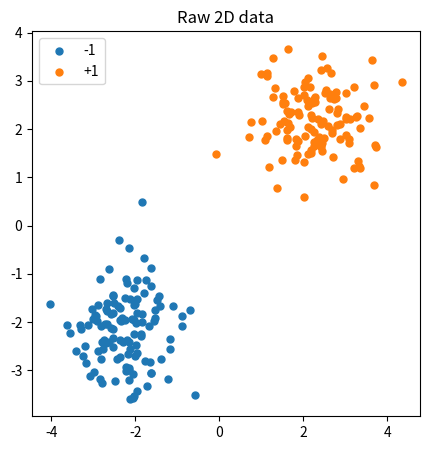
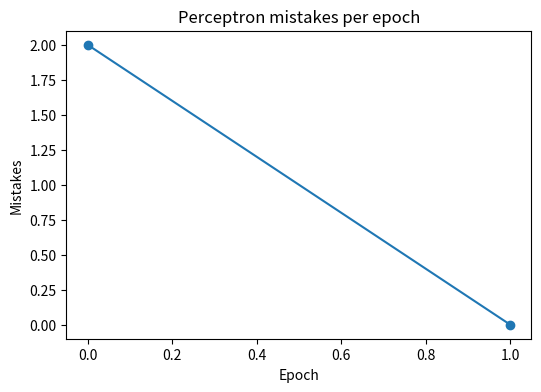
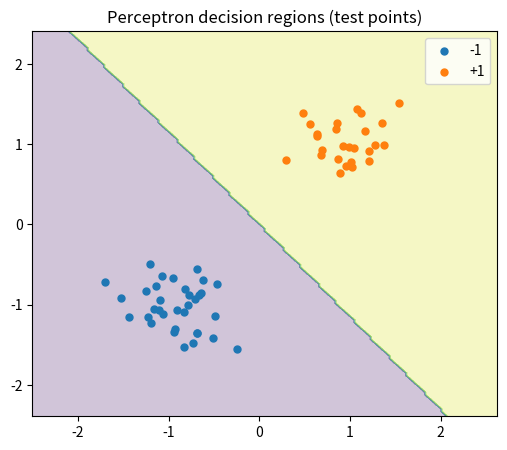

Here is the Python script that generated these plots, in order:


# %%
import numpy as np
import matplotlib.pyplot as plt

np.random.seed(42)

# %%
n = 240
gap = 2.2
std = 0.7

n1 = n // 2
n2 = n - n1

X1 = np.random.normal(loc=(-gap, -gap), scale=std, size=(n1, 2))
X2 = np.random.normal(loc=( gap,  gap), scale=std, size=(n2, 2))

X = np.vstack([X1, X2])
y = np.hstack([np.full(n1, -1, dtype=int), np.full(n2, +1, dtype=int)])

print("X shape:", X.shape)
print("y counts:", {c:int((y==c).sum()) for c in np.unique(y)}) # 120 data is labeled as -1, 120 of them is +1

# %% 
plt.figure(figsize=(5,5))
plt.scatter(X[y==-1,0], X[y==-1,1], s=25, label="-1")
plt.scatter(X[y==+1,0], X[y==+1,1], s=25, label="+1")
plt.title("Raw 2D data")
plt.legend()
plt.show()

# %%
mean = X.mean(axis=0)
std_deviation = X.std(axis=0)
std_deviation[std_deviation == 0] = 1.0

Xs = (X - mean) / std_deviation

print("mean after standardize (approx):", Xs.mean(axis=0))
print("std  after standardize (approx):", Xs.std(axis=0))

# %%

idx = np.arange(Xs.shape[0])
np.random.shuffle(idx)

# 4:1 split 

test_size = 0.25
cut = int(len(idx) * (1 - test_size))
train_idx = idx[:cut]
test_idx  = idx[cut:]

Xtr = Xs[train_idx]
ytr = y[train_idx]
Xte = Xs[test_idx]
yte = y[test_idx]

print("train:", Xtr.shape, "test:", Xte.shape)
# %%

d = Xtr.shape[1]
print(d)
w = np.zeros(d, dtype=float)
print(w)

b = 0.0
print(b)

lr = 1.0
epochs = 50

print("w:", w, "b:", b)
print("lr:", lr, "epochs:", epochs)

# %%
mistakes_per_epoch = []

for ep in range(epochs):
    order = np.arange(Xtr.shape[0]) # for every epoch training X 
    np.random.shuffle(order) # shuffle training set  

    mistakes = 0

    for i in order: # for every sample in training set 
        x_i = Xtr[i] 
        y_i = ytr[i]

        s = float(np.dot(w, x_i) + b)  # s = w·x + b

        if y_i * s <= 0:  # and here it is check if result is correct or not. HOW ? if s(prediction) is equal to y(eqtual) then it returns >= 0 every time. (both -, - or +, +)
            w = w + lr * y_i * x_i  # and makes small changes on weight and bias
            b = b + lr * y_i
            mistakes += 1

    mistakes_per_epoch.append(mistakes) # and keep track of mistakes 

    if mistakes == 0:
        break

print("epochs run:", len(mistakes_per_epoch))
print("mistakes per epoch:", mistakes_per_epoch)
print("final w:", w, "final b:", b)

# %%

s_tr = Xtr @ w + b
yhat_tr = np.where(s_tr >= 0, 1, -1)
train_acc = (yhat_tr == ytr).mean()

s_te = Xte @ w + b
yhat_te = np.where(s_te >= 0, 1, -1)
test_acc = (yhat_te == yte).mean()

print("train accuracy:", train_acc)
print("test  accuracy:", test_acc)


plt.figure(figsize=(6,4))
plt.plot(mistakes_per_epoch, marker="o")
plt.title("Perceptron mistakes per epoch")
plt.xlabel("Epoch")
plt.ylabel("Mistakes")
plt.show()

# %%
x_min, x_max = Xs[:,0].min() - 0.8, Xs[:,0].max() + 0.8
y_min, y_max = Xs[:,1].min() - 0.8, Xs[:,1].max() + 0.8

step = 0.03
xs = np.arange(x_min, x_max, step)
ys = np.arange(y_min, y_max, step)
xx, yy = np.meshgrid(xs, ys)
grid = np.c_[xx.ravel(), yy.ravel()]

s_grid = grid @ w + b
pred_grid = np.where(s_grid >= 0, 1, -1).reshape(xx.shape)

plt.figure(figsize=(6,5))
plt.contourf(xx, yy, pred_grid, alpha=0.25)

plt.scatter(Xte[yte==-1,0], Xte[yte==-1,1], s=25, label="-1")
plt.scatter(Xte[yte==+1,0], Xte[yte==+1,1], s=25, label="+1")

plt.title("Perceptron decision regions (test points)")
plt.legend()
plt.show()

# %%
